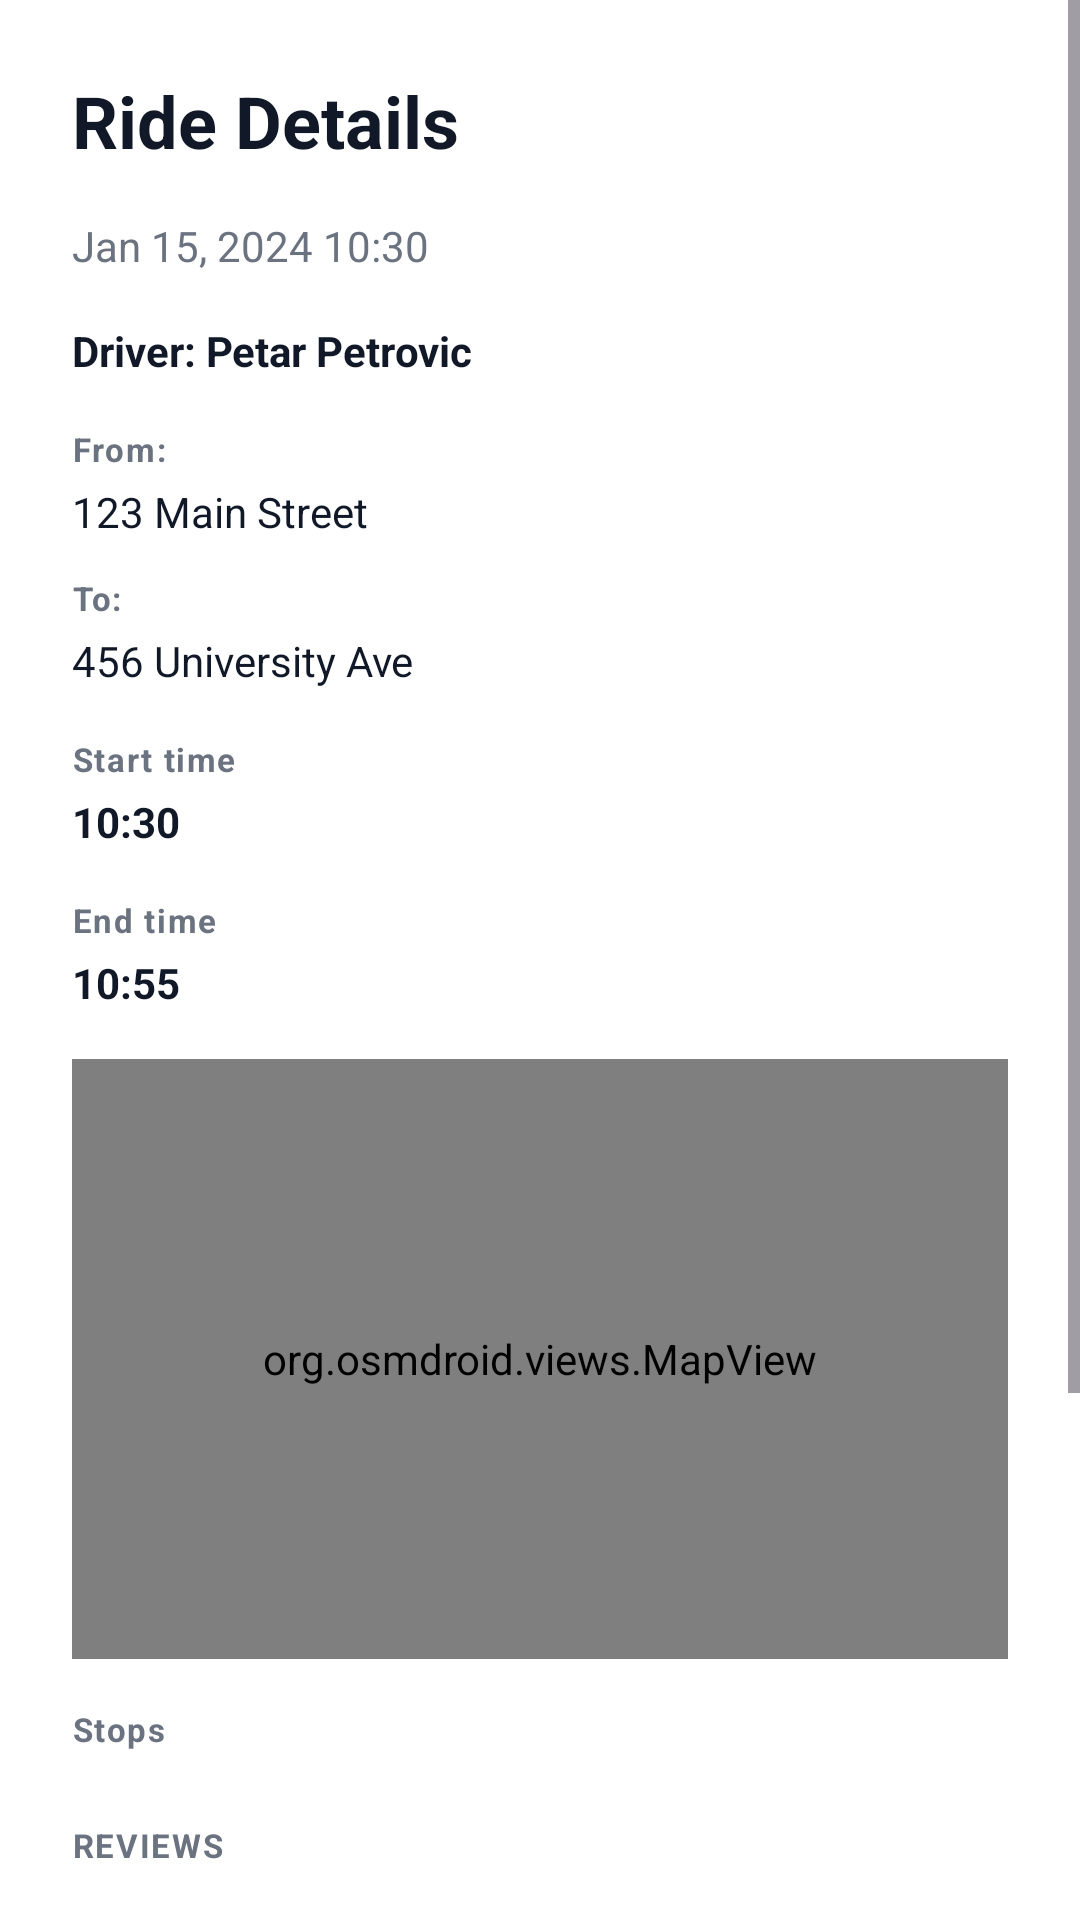

Here is an Android app screen rendered from its layout file. Give the layout XML and the strings, colors and styles it references.
<!-- AndroidManifest.xml: application theme Theme.Uber3 -->
<!-- res/layout/dialog_passenger_ride_details.xml -->
<?xml version="1.0" encoding="utf-8"?>
<ScrollView xmlns:android="http://schemas.android.com/apk/res/android"
    xmlns:app="http://schemas.android.com/apk/res-auto"
    android:layout_width="match_parent"
    android:layout_height="wrap_content"
    android:background="#FFFFFF">

    <LinearLayout
        android:layout_width="match_parent"
        android:layout_height="wrap_content"
        android:orientation="vertical"
        android:padding="24dp">

        <TextView
            android:layout_width="wrap_content"
            android:layout_height="wrap_content"
            android:text="@string/ride_details"
            android:textSize="24sp"
            android:textStyle="bold"
            android:textColor="#111827"
            android:layout_marginBottom="16dp"/>

        <LinearLayout
            android:layout_width="match_parent"
            android:layout_height="wrap_content"
            android:orientation="horizontal"
            android:layout_marginBottom="16dp">

            <TextView
                android:id="@+id/tvDialogDate"
                android:layout_width="0dp"
                android:layout_height="wrap_content"
                android:layout_weight="1"
                android:text="Jan 15, 2024 10:30"
                android:textSize="14sp"
                android:textColor="#6B7280"/>

        </LinearLayout>

        <TextView
            android:id="@+id/tvDialogDriverName"
            android:layout_width="match_parent"
            android:layout_height="wrap_content"
            android:text="Driver: Petar Petrovic"
            android:textSize="14sp"
            android:textStyle="bold"
            android:textColor="#111827"
            android:maxLines="1"
            android:ellipsize="end"
            android:layout_marginBottom="16dp"/>

        <LinearLayout
            android:layout_width="match_parent"
            android:layout_height="wrap_content"
            android:orientation="vertical"
            android:layout_marginBottom="16dp">

            <TextView
                android:layout_width="wrap_content"
                android:layout_height="wrap_content"
                android:text="@string/from"
                android:textSize="11sp"
                android:textStyle="bold"
                android:textColor="#6B7280"
                android:letterSpacing="0.05"
                android:layout_marginBottom="4dp"/>

            <TextView
                android:id="@+id/tvDialogStartAddress"
                android:layout_width="wrap_content"
                android:layout_height="wrap_content"
                android:text="123 Main Street"
                android:textSize="14sp"
                android:textColor="#111827"
                android:layout_marginBottom="12dp"/>

            <TextView
                android:layout_width="wrap_content"
                android:layout_height="wrap_content"
                android:text="@string/to"
                android:textSize="11sp"
                android:textStyle="bold"
                android:textColor="#6B7280"
                android:letterSpacing="0.05"
                android:layout_marginBottom="4dp"/>

            <TextView
                android:id="@+id/tvDialogEndAddress"
                android:layout_width="wrap_content"
                android:layout_height="wrap_content"
                android:text="456 University Ave"
                android:textSize="14sp"
                android:textColor="#111827"/>
        </LinearLayout>

        <LinearLayout
            android:layout_width="match_parent"
            android:layout_height="wrap_content"
            android:orientation="horizontal"
            android:layout_marginBottom="16dp">

            <LinearLayout
                android:layout_width="0dp"
                android:layout_height="wrap_content"
                android:layout_weight="1"
                android:orientation="vertical">

                <TextView
                    android:layout_width="wrap_content"
                    android:layout_height="wrap_content"
                    android:text="@string/start_time"
                    android:textSize="11sp"
                    android:textStyle="bold"
                    android:textColor="#6B7280"
                    android:letterSpacing="0.05"
                    android:layout_marginBottom="4dp"/>

                <TextView
                    android:id="@+id/tvDialogStartTime"
                    android:layout_width="wrap_content"
                    android:layout_height="wrap_content"
                    android:text="10:30"
                    android:textSize="14sp"
                    android:textStyle="bold"
                    android:textColor="#111827"/>
            </LinearLayout>
        </LinearLayout>

        <LinearLayout
            android:layout_width="match_parent"
            android:layout_height="wrap_content"
            android:orientation="horizontal"
            android:layout_marginBottom="16dp">

            <LinearLayout
                android:layout_width="0dp"
                android:layout_height="wrap_content"
                android:layout_weight="1"
                android:orientation="vertical">

                <TextView
                    android:layout_width="wrap_content"
                    android:layout_height="wrap_content"
                    android:text="@string/end_time"
                    android:textSize="11sp"
                    android:textStyle="bold"
                    android:textColor="#6B7280"
                    android:letterSpacing="0.05"
                    android:layout_marginBottom="4dp"/>

                <TextView
                    android:id="@+id/tvDialogEndTime"
                    android:layout_width="wrap_content"
                    android:layout_height="wrap_content"
                    android:text="10:55"
                    android:textSize="14sp"
                    android:textStyle="bold"
                    android:textColor="#111827"/>
            </LinearLayout>

            <LinearLayout
                android:layout_width="0dp"
                android:layout_height="wrap_content"
                android:layout_weight="1"/>
        </LinearLayout>

        <org.osmdroid.views.MapView
            android:id="@+id/mapView"
            android:layout_width="match_parent"
            android:layout_height="200dp"
            android:layout_marginBottom="16dp"/>

        <TextView
            android:id="@+id/tvStopsLabel"
            android:layout_width="wrap_content"
            android:layout_height="wrap_content"
            android:text="@string/stops"
            android:textSize="11sp"
            android:textStyle="bold"
            android:textColor="#6B7280"
            android:letterSpacing="0.05"
            android:layout_marginBottom="8dp"/>

        <LinearLayout
            android:id="@+id/layoutStops"
            android:layout_width="match_parent"
            android:layout_height="wrap_content"
            android:orientation="vertical"
            android:layout_marginBottom="16dp"/>

        <TextView
            android:layout_width="wrap_content"
            android:layout_height="wrap_content"
            android:text="@string/reviews"
            android:textSize="11sp"
            android:textStyle="bold"
            android:textColor="#6B7280"
            android:letterSpacing="0.05"
            android:layout_marginBottom="8dp"/>

        <LinearLayout
            android:id="@+id/layoutReviews"
            android:layout_width="match_parent"
            android:layout_height="wrap_content"
            android:orientation="vertical"
            android:layout_marginBottom="16dp"/>

        <TextView
            android:layout_width="wrap_content"
            android:layout_height="wrap_content"
            android:text="@string/inconsistency_reports"
            android:textSize="11sp"
            android:textStyle="bold"
            android:textColor="#6B7280"
            android:letterSpacing="0.05"
            android:layout_marginBottom="8dp"/>

        <LinearLayout
            android:id="@+id/layoutReports"
            android:layout_width="match_parent"
            android:layout_height="wrap_content"
            android:orientation="vertical"
            android:layout_marginBottom="16dp"/>

        <Button
            android:id="@+id/btnLeaveReview"
            android:layout_width="match_parent"
            android:layout_height="wrap_content"
            android:text="@string/leave_review"
            android:textAllCaps="false"
            android:textSize="15sp"
            app:backgroundTint="#6366f1"
            app:cornerRadius="8dp"
            android:paddingVertical="12dp"
            android:layout_marginBottom="12dp"
            android:visibility="gone"/>

        <Button
            android:id="@+id/btnOrderAgain"
            android:layout_width="match_parent"
            android:layout_height="wrap_content"
            android:text="Order again"
            android:textAllCaps="false"
            app:backgroundTint="#10B981"
            app:cornerRadius="8dp"
            android:paddingVertical="12dp"
            android:layout_marginBottom="12dp"/>

        <Button
            android:id="@+id/btnAddFavorite"
            android:layout_width="match_parent"
            android:layout_height="wrap_content"
            android:text="@string/add_to_favorite"
            android:textSize="22sp"
            android:paddingVertical="12dp"
            android:layout_marginBottom="12dp"
            app:backgroundTint="#FEE2E2"
            app:cornerRadius="8dp"/>

        <Button
            android:id="@+id/btnClose"
            android:layout_width="match_parent"
            android:layout_height="wrap_content"
            android:text="@string/close"
            android:textSize="15sp"
            android:textAllCaps="false"
            android:paddingVertical="12dp"
            app:backgroundTint="#111827"
            app:cornerRadius="8dp"/>
    </LinearLayout>

</ScrollView>
<!-- resources referenced by this layout -->
<resources>
  <string name="add_to_favorite">add to favorite ❤️</string>
  <string name="close">Close</string>
  <string name="end_time">End time</string>
  <string name="from">From:</string>
  <string name="inconsistency_reports">INCONSISTENCY REPORTS</string>
  <string name="leave_review">⭐ Leave Review</string>
  <string name="reviews">REVIEWS</string>
  <string name="ride_details">Ride Details</string>
  <string name="start_time">Start time</string>
  <string name="stops">Stops</string>
  <string name="to">To:</string>
  <style name="Theme.Uber3" parent="Base.Theme.Uber3" />
  <style name="Base.Theme.Uber3" parent="Theme.Material3.DayNight.NoActionBar">
          
          
      </style>
</resources>
